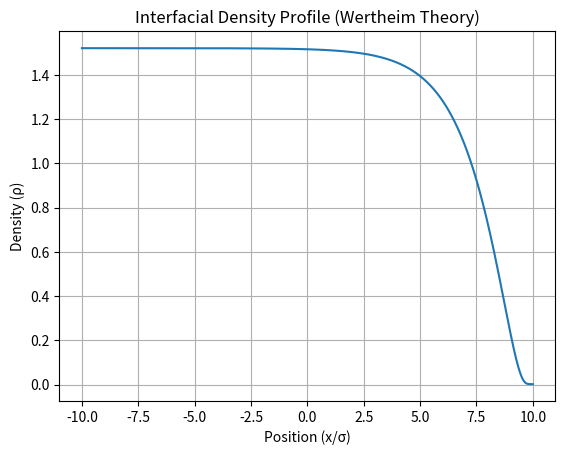

Write Python code to recreate this figure.
import numpy as np
from scipy.integrate import solve_bvp
import matplotlib.pyplot as plt

def estimate_surface_tension(rho_1, rho_2, M, B2_coeff, delta, kappa, sigma=1.0):
    """
    rho_1, rho_2: Coexisting vapor and liquid densities
    M: Valence (number of patches)
    epsilon: Bond energy (in units of kT)
    kappa: Influence parameter (gradient energy coeff)
    sigma: Particle diameter
    """
    
    # 1. Wertheim Association Helper
    def get_X(rho):
        # Solve quadratic: M*rho*delta*X^2 + X - 1 = 0
        return (-1.0 + np.sqrt(1.0 + 4.0 * M * delta * rho)) / (2.0 * M * delta * rho)

    def local_free_energy(rho):
        # Ideal + B_2 + Wertheim
        f_id = rho * (np.log(rho) - 1)
        f_B2 = B2_coeff * rho**2;
        
        X = get_X(rho)
        f_assoc = rho * M * (np.log(X) - X/2 + 0.5)
        return f_id + f_B2 + f_assoc

    # 2. Determine Coexistence Mu and P
    # (In a real scenario, these are calculated at the binodal)
    def get_mu_P(rho):
        X = get_X(rho)
        mu = np.log(rho) + 2.0 * B2_coeff * rho + M * np.log(X)
        P = mu * rho - local_free_energy(rho)
        return mu, P

    mu_1, P_1 = get_mu_P(rho_1)
    mu_2, P_2 = get_mu_P(rho_2)
    print(f"mu_1 = {mu_1}, P_1 = {P_1}")
    print(f"mu_2 = {mu_2}, P_2 = {P_2}")

    # 3. Define the ODE system for BVP
    # y[0] = rho, y[1] = d_rho/dx
    def ode_sys(x, y):
        rho = np.clip(y[0], 1e-10, 2.0)

        X = get_X(rho)
        mu = np.log(rho) + 2.0 * B2_coeff * rho + M * np.log(X)
        
        # d2_rho/dx2 = (mu_local - mu_coex) / kappa
        d2_rho = (mu - mu_1) / kappa
        return np.vstack((y[1], d2_rho))

    def bc(ya, yb):
        return np.array([ya[0] - rho_2, yb[0] - rho_1])

    # 4. Solve
    x = np.linspace(-10, 10, 100) # Grid in units of sigma
    y_guess = np.vstack((np.linspace(rho_2, rho_1, x.size), np.zeros(x.size)))
    
    res = solve_bvp(ode_sys, bc, x, y_guess) # res.y[0] is the density, res.y[1] is its gradient

    # 5. Integrate for Surface Tension: gamma = integral( kappa * (d_rho/dx)^2 )
    gamma = np.trapz(kappa * res.y[1]**2, res.x)
    
    return res.x, res.y[0], gamma

# Example Usage
x_coords, rho_profile, tension = estimate_surface_tension(
    rho_1=0.00191513, rho_2=1.521216, M=4, B2_coeff=0.5, delta=10, kappa=1
)

print(f"Estimated Surface Tension: {tension:.4f}")

plt.plot(x_coords, rho_profile)
plt.title("Interfacial Density Profile (Wertheim Theory)")
plt.xlabel("Position (x/σ)")
plt.ylabel("Density (ρ)")
plt.grid(True)
plt.show()
